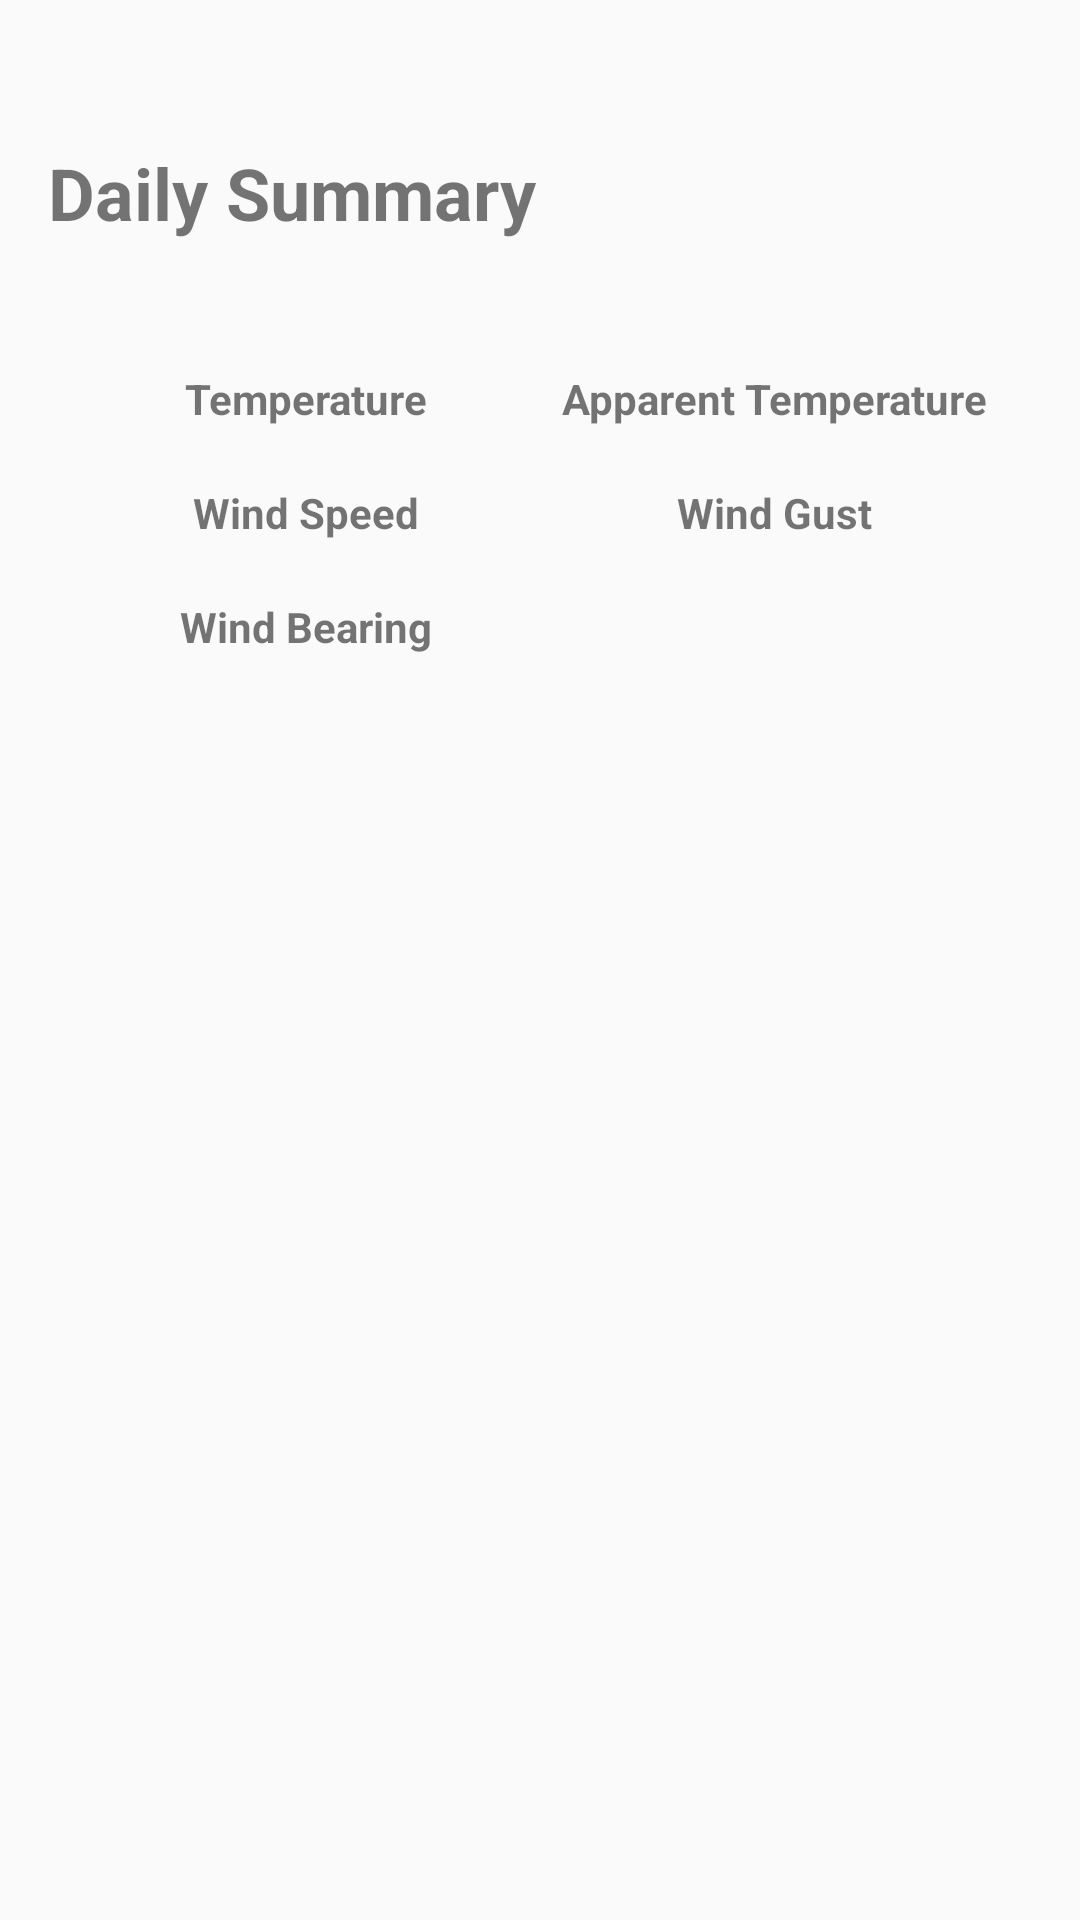

Android layout source for this screen:
<!-- AndroidManifest.xml: application theme Theme.AppCompat.DayNight -->
<!-- res/layout/weather_data_display.xml -->
<?xml version="1.0" encoding="utf-8"?>
<LinearLayout xmlns:android="http://schemas.android.com/apk/res/android"
    xmlns:tools="http://schemas.android.com/tools"
    android:layout_width="match_parent"
    android:layout_height="match_parent"
    android:orientation="vertical"
    android:gravity="center_horizontal"
    android:padding="16dp">

    <LinearLayout
        android:layout_width="match_parent"
        android:layout_height="wrap_content"
        android:orientation="horizontal"
        android:gravity="start">

        <ImageView
            android:id="@+id/current_hour_not_safe_icon_view"
            android:layout_width="32dp"
            android:layout_height="32dp"
            android:layout_marginEnd="12dp"
            android:contentDescription="@string/unsafe_hour"
            android:visibility="invisible"
            android:scaleType="centerInside"/>

        <ImageView
            android:id="@+id/daily_over_all_icon_view"
            android:layout_width="32dp"
            android:layout_height="32dp"
            android:contentDescription="@string/unsafe_hour"
            android:visibility="invisible"
            android:scaleType="centerInside"/>

    </LinearLayout>

    <TextView
        android:layout_width="match_parent"
        android:layout_height="wrap_content"
        android:textStyle="bold"
        android:textSize="24sp"
        android:paddingBottom="8dp"
        android:text="@string/daily_summary" />

    <TextView
        android:id="@+id/daily_summary_text_view"
        android:layout_width="match_parent"
        android:layout_height="wrap_content"
        android:paddingBottom="8dp"/>

    <GridLayout
        android:layout_width="match_parent"
        android:layout_height="wrap_content"
        android:columnCount="2"
        android:rowCount="5"
        android:padding="8dp"
        android:alignmentMode="alignMargins"
        android:rowOrderPreserved="false">

        
        <TextView
            android:text="@string/temperature"
            android:layout_columnWeight="1"
            android:gravity="center"
            android:textStyle="bold"
            android:layout_width="0dp"
            android:layout_height="wrap_content"/>

        <TextView
            android:text="@string/apparent_temperature"
            android:layout_columnWeight="1"
            android:gravity="center"
            android:textStyle="bold"
            android:layout_width="0dp"
            android:layout_height="wrap_content"/>

        
        <TextView
            android:id="@+id/temp_text_view"
            android:layout_columnWeight="1"
            android:gravity="center"
            android:layout_width="0dp"
            android:layout_height="wrap_content"/>

        <TextView
            android:id="@+id/apparent_temp_text_view"
            android:layout_columnWeight="1"
            android:gravity="center"
            android:layout_width="0dp"
            android:layout_height="wrap_content"/>

        
        <TextView
            android:text="@string/wind_speed"
            android:layout_columnWeight="1"
            android:gravity="center"
            android:textStyle="bold"
            android:layout_width="0dp"
            android:layout_height="wrap_content"/>

        <TextView
            android:text="@string/wind_gust"
            android:layout_columnWeight="1"
            android:gravity="center"
            android:textStyle="bold"
            android:layout_width="0dp"
            android:layout_height="wrap_content"/>

        
        <TextView
            android:id="@+id/wind_speed_text_view"
            android:layout_columnWeight="1"
            android:gravity="center"
            android:layout_width="0dp"
            android:layout_height="wrap_content"/>

        <TextView
            android:id="@+id/wind_gust_text_view"
            android:layout_columnWeight="1"
            android:gravity="center"
            android:layout_width="0dp"
            android:layout_height="wrap_content"/>

        
        <TextView
            android:text="@string/wind_bearing"
            android:layout_columnWeight="1"
            android:gravity="center"
            android:textStyle="bold"
            android:layout_width="0dp"
            android:layout_height="wrap_content"/>

        <TextView
            android:layout_columnWeight="1"
            android:gravity="center"
            android:textStyle="bold"
            android:layout_width="0dp"
            android:layout_height="wrap_content"/>

        
        <TextView
            android:id="@+id/wind_Bearing_text_view"
            android:layout_columnWeight="1"
            android:gravity="center"
            android:layout_width="0dp"
            android:layout_height="wrap_content"/>
    </GridLayout>

    <androidx.recyclerview.widget.RecyclerView
        android:id="@+id/horizontal_recycler_view"
        android:layout_width="match_parent"
        android:layout_height="wrap_content"
        android:layout_marginTop="16dp"
        android:orientation="horizontal"/>

</LinearLayout>
<!-- resources referenced by this layout -->
<resources>
  <string name="apparent_temperature">Apparent Temperature</string>
  <string name="daily_summary">Daily Summary</string>
  <string name="temperature">Temperature</string>
  <string name="unsafe_hour">Unsafe Hour</string>
  <string name="wind_bearing">Wind Bearing</string>
  <string name="wind_gust">Wind Gust</string>
  <string name="wind_speed">Wind Speed</string>
</resources>
